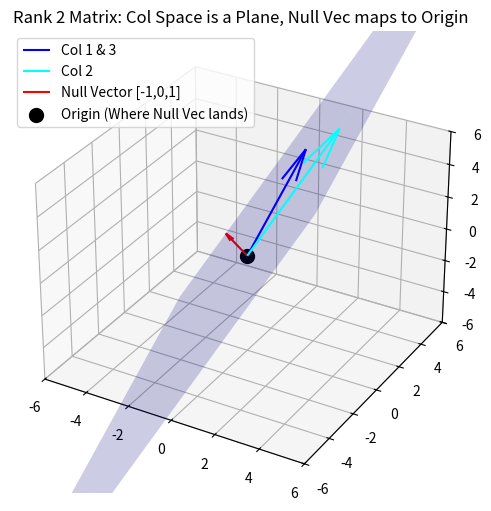

Write Python code to recreate this figure.
import numpy as np
import matplotlib.pyplot as plt

# A matrix where the 3rd column is exactly the 1st column
M_3d = np.array([
    [1, 2, 1],
    [3, 4, 3],
    [5, 6, 5]
])

print("--- 3D Matrix Properties ---")
print(M_3d)
print(f"Rank (26): {np.linalg.matrix_rank(M_3d)} (Spans a 2D plane in 3D space)")

# Null Space (27): Vector [-1, 0, 1] cancels out Col 1 and Col 3
null_v = np.array([-1, 0, 1])
print(f"Null Vector check: M * [-1, 0, 1] = {np.dot(M_3d, null_v)} (Null space exists!)")

# --- VISUALIZATION ADDED BELOW ---
fig = plt.figure(figsize=(8, 6))
ax = fig.add_subplot(111, projection='3d')

# 1. Plot the Column Space (Spans a 2D Plane)
c1, c2 = M_3d[:, 0], M_3d[:, 1]
ax.quiver(0, 0, 0, c1[0], c1[1], c1[2], color='blue', label='Col 1 & 3')
ax.quiver(0, 0, 0, c2[0], c2[1], c2[2], color='cyan', label='Col 2')

# Create a visual plane using the two independent columns
grid = np.linspace(-2, 2, 5)
c1_grid, c2_grid = np.meshgrid(grid, grid)
plane_x = c1[0]*c1_grid + c2[0]*c2_grid
plane_y = c1[1]*c1_grid + c2[1]*c2_grid
plane_z = c1[2]*c1_grid + c2[2]*c2_grid
ax.plot_surface(plane_x, plane_y, plane_z, color='blue', alpha=0.2)

# 2. Plot the Null Vector
ax.quiver(0, 0, 0, null_v[0], null_v[1], null_v[2], color='red', label='Null Vector [-1,0,1]')
# Plot where the Null Vector goes (The Origin)
ax.scatter(0, 0, 0, color='black', s=100, label='Origin (Where Null Vec lands)')

ax.set_title("Rank 2 Matrix: Col Space is a Plane, Null Vec maps to Origin")
ax.set_xlim(-6, 6); ax.set_ylim(-6, 6); ax.set_zlim(-6, 6)
ax.legend()
plt.show()
